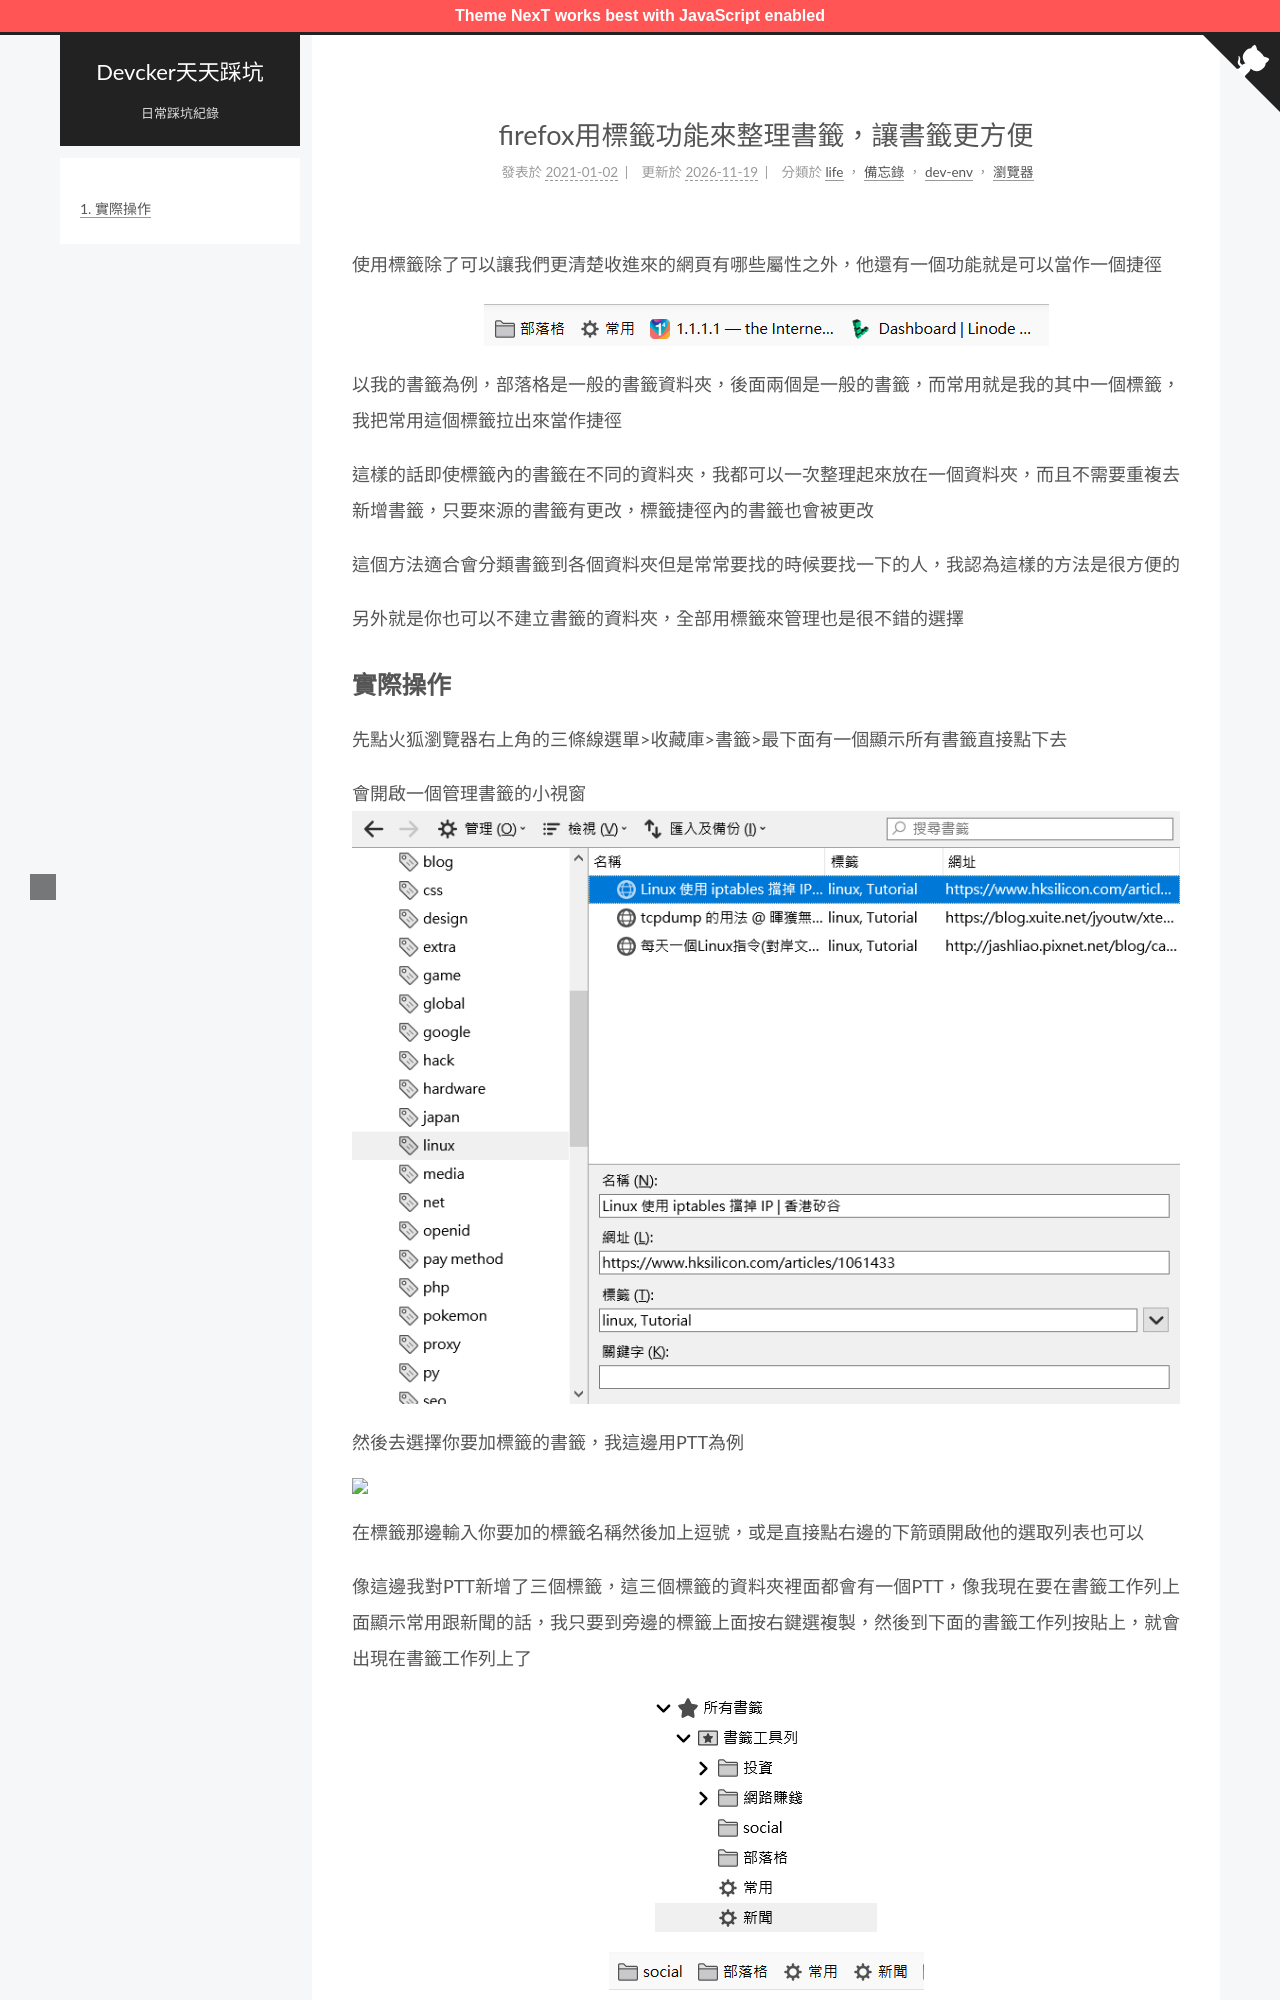

repository: ckaznable/blog.devcker.com · page: firefox-bookmark-use-tag/index.html · generator: jekyll

---
title: firefox用標籤功能來整理書籤，讓書籤更方便
tags:
  - 瀏覽器
id: '1765'
categories:
  - - life
    - 備忘錄
  - - dev-env
    - 瀏覽器
comments: false
date: 2021-01-02 16:08:54
---

使用標籤除了可以讓我們更清楚收進來的網頁有哪些屬性之外，他還有一個功能就是可以當作一個捷徑

![firefox bookmark](./firefox-bookmark-use-tag/firefox_HEup3D7aDg.png)

以我的書籤為例，部落格是一般的書籤資料夾，後面兩個是一般的書籤，而常用就是我的其中一個標籤，我把常用這個標籤拉出來當作捷徑

這樣的話即使標籤內的書籤在不同的資料夾，我都可以一次整理起來放在一個資料夾，而且不需要重複去新增書籤，只要來源的書籤有更改，標籤捷徑內的書籤也會被更改

這個方法適合會分類書籤到各個資料夾但是常常要找的時候要找一下的人，我認為這樣的方法是很方便的

另外就是你也可以不建立書籤的資料夾，全部用標籤來管理也是很不錯的選擇
